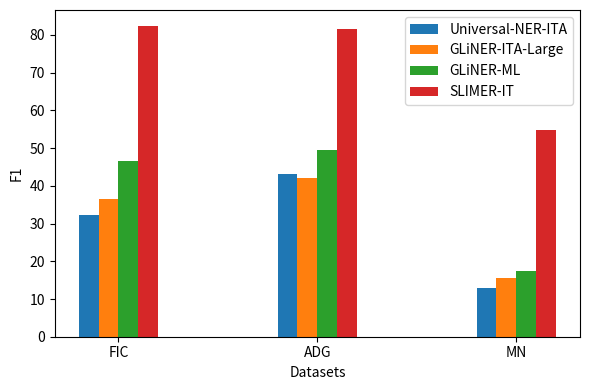

Source code (Python):
import matplotlib.pyplot as plt
import numpy as np
import os

if __name__ == '__main__':

    # Data
    datasets = ['FIC', 'ADG', 'MN']
    models = ['Universal-NER-ITA', 'GLiNER-ITA-Large', 'GLiNER-ML', 'SLIMER-IT']
    scores = [
        [32.4, 43.2, 12.8],  # Universal-NER-ITA
        [36.6, 42.0, 15.5],  # GLiNER-ITA-Large
        [46.5, 49.4, 17.4],  # GLiNER-ML
        [82.5, 81.7, 54.7]  # SLIMER-IT
    ]

    # Number of bars per dataset
    n_models = len(models)

    # Set up the x locations for the groups and bar width
    x = np.arange(len(datasets))
    width = 0.1  # The width of the bars

    # Create the plot
    fig, ax = plt.subplots(figsize=(6, 4))
    # colors = ['blue', 'red', 'green', 'purple']


    # Plot each model's bars, shifting the x location for each model's bar
    for i, model_scores in enumerate(scores):
        ax.bar(x + i * width, model_scores, width, label=models[i]) #, color=colors[i])

    # Add some text for labels, title, and custom x-axis tick labels
    ax.set_xlabel('Datasets')
    ax.set_ylabel('F1')
    # ax.set_title('Comparison of Zero-Shot NER Models on Italian Datasets')
    ax.set_xticks(x + width * (n_models - 1) / 2)
    ax.set_xticklabels(datasets)
    ax.legend()

    # Display the plot
    plt.tight_layout()
    plt.show()
    exit()

    # Example data: a dictionary of datasets where each dataset contains a dictionary of models and their F1 scores
    f1_scores = {
        'WN (supervised)': {'Camoscio': 81.50, 'LLaMA2': 83.24, 'Mistral': 85.55, 'LLaMA3': 85.38, 'LLaMAntino3': 85.78}, #, 'GNER': 90.3, 'extremITLLaMA': 89.1, 'GLiNER-MultiLingual': 70.6, 'Seq.Lab. RoBERTa': 84.1},
        'FIC (OOD)': {'Camoscio': 85.08, 'LLaMA2': 88.81, 'Mistral': 92.78, 'LLaMA3': 84.38, 'LLaMAntino3': 82.52}, # 'GNER': 88.9, 'extremITLLaMA': 90.3, 'GLiNER-MultiLingual': 46.5, 'Seq.Lab. RoBERTa': 70.1},
        'ADG (OOD)': {'Camoscio': 76.00, 'LLaMA2': 79.26, 'Mistral': 80.56, 'LLaMA3': 78.29, 'LLaMAntino3': 81.65}, # 'GNER': 82.5, 'extremITLLaMA': 83.4, 'GLiNER-MultiLingual': 49.4, 'Seq.Lab. RoBERTa': 74.0},
        'MN (unseen NEs)': {'Camoscio': 38.68, 'LLaMA2': 35.16, 'Mistral': 40.64, 'LLaMA3': 50.74, 'LLaMAntino3': 54.65} # 'GNER': 1.2, 'extremITLLaMA': 0.2, 'GLiNER-MultiLingual': 17.4, 'Seq.Lab. RoBERTa': 0}
    }

    # Extract datasets and models
    datasets = list(f1_scores.keys())
    models = list(f1_scores[datasets[0]].keys())

    # Number of datasets and models
    n_datasets = len(datasets)
    n_models = len(models)

    # Create a figure and a set of subplots
    fig, ax = plt.subplots(figsize=(10, 5))
    #ax.grid(True, which='both', axis='y', color='lightgrey', linestyle='--', linewidth=0.5)

    # Define the width of each bar
    bar_width = 0.05
    # Define the separation between groups
    group_offset = 0.1
    # Define the separation between bars within a group
    bar_offset = 0.01

    # Set positions of the bars on the x-axis
    indices = np.arange(n_datasets) * (n_models * (bar_width + bar_offset) + group_offset)

    # Colors for each model (optional)
    #colors = ['b', 'g', 'r', 'c', 'm', 'y', 'k']
    #hatch_patterns = ['/', '*', 'x', '-', '+', 'x', 'o']
    #hatch_patterns = ['/', '/', '/', '/', '/', '', '', '', '']

    # Plotting each model's F1 scores for each dataset
    for i, model in enumerate(models):
        f1_model_scores = [f1_scores[dataset][model] for dataset in datasets]
        ax.bar(indices + i * (bar_width + bar_offset), f1_model_scores, bar_width, label=model) #, hatch=hatch_patterns[i % len(hatch_patterns)])#, color=colors[i % len(colors)])

    # Add labels, title, and legend
    #ax.set_xlabel('Datasets')
    ax.set_ylabel(u"\u03bc-F1", fontsize=16)
    #ax.set_title('F1 Scores of Models on Different Datasets')
    ax.set_xticks(indices + (n_models - 1) * (bar_width + bar_offset) / 2)
    ax.set_xticklabels(datasets, fontsize=14)
    ax.set_yticks(range(10, 101, 10), labels=range(10, 101, 10), fontsize=16)
    ax.legend(fontsize=14)

    plt.tight_layout()
    plt.savefig(os.path.join('../../exp_outputs/plots', 'comparing_all_IT_models_hist.pdf'), dpi=300, bbox_inches='tight')

    # Show plot
    plt.show()

    """
    # micro-F1 per model on supervised WN
    supervised_micro_scores = {
        'LLaMA2': {'SLIMER-IT': 83.24, 'w/o D&G': 80.69},
        'Camoscio': {'SLIMER-IT': 81.5, 'w/o D&G': 81.8},
        'Mistral': {'SLIMER-IT': 85.55, 'w/o D&G': 82.71},
        'LLaMA3': {'SLIMER-IT': 82.91, 'w/o D&G': 85.93},
        'LLaMAntino3': {'SLIMER-IT': 83.93, 'w/o D&G': 84.11}
    }

    ood_FIC_micro_scores = {
        'LLaMA2': {'SLIMER-IT': 88.81, 'w/o D&G': 80.45},
        'Camoscio': {'SLIMER-IT': 85.08, 'w/o D&G': 82.44},
        'Mistral': {'SLIMER-IT': 92.78, 'w/o D&G': 85.61},
        'LLaMA3': {'SLIMER-IT': 84.48, 'w/o D&G': 82.85},
        'LLaMAntino3': {'SLIMER-IT': 83.65, 'w/o D&G': 85.96}
    }

    ood_ADG_micro_scores = {
        'LLaMA2': {'SLIMER-IT': 79.26, 'w/o D&G': 73.81},
        'Camoscio': {'SLIMER-IT': 76, 'w/o D&G': 79.01},
        'Mistral': {'SLIMER-IT': 80.56, 'w/o D&G': 75.8},
        'LLaMA3': {'SLIMER-IT': 74.31, 'w/o D&G': 80},
        'LLaMAntino3': {'SLIMER-IT': 76.33, 'w/o D&G': 73.72}
    }

    unseen_Multinerd_micro_scores = {
        'LLaMA2': {'SLIMER-IT': 35.16, 'w/o D&G': 32.38},
        'Camoscio': {'SLIMER-IT': 38.38, 'w/o D&G': 32.28},
        'Mistral': {'SLIMER-IT': 40.64, 'w/o D&G': 35.63},
        'LLaMA3': {'SLIMER-IT': 47.83, 'w/o D&G': 27.62},
        'LLaMAntino3': {'SLIMER-IT': 53.56, 'w/o D&G': 42.08}
    }

    datasets = [supervised_micro_scores, ood_FIC_micro_scores, ood_ADG_micro_scores, unseen_Multinerd_micro_scores]
    titles = ['WikiNews (supervised)', 'FICtion (OOD)', 'ADeGasperi (OOD)', 'MultinerdIT (OOD & Unseen NEs)']

    fig, axes = plt.subplots(nrows=1, ncols=len(titles), figsize=(15, 5))

    for idx, (data, ax, title) in enumerate(zip(datasets, axes, titles)):
        # Extracting data for plotting
        models = list(data.keys())
        sub_names = list(data[models[0]].keys())

        models.append('GNER')
        gner_scores = {
            'WikiNews (supervised)': 90.31,
            'FICtion (OOD)': 88.91,
            'ADeGasperi (OOD)': 82.47,
            'MultinerdIT (OOD & Unseen NEs)': 1.22
        }

        gner_score = gner_scores[title]

        n_models = len(models)
        n_subs = len(sub_names)

        # Creating sub-model data
        sub1_scores = [data[model][sub_names[1]] for model in models if model not in ['GNER']]
        sub2_scores = [data[model][sub_names[0]] for model in models if model not in ['GNER']]

        # Creating arrays for the x positions and heights
        x = np.arange(n_models-1)  # the label locations
        width = 0.3  # the width of the bars

        # Plotting
        rects1 = ax.bar(x - width / 2, sub1_scores, width, label=sub_names[1])
        rects2 = ax.bar(x + width / 2, sub2_scores, width, label=sub_names[0])

        rects3 = ax.bar(x[-1] + 3.3*width, gner_score, width, label='GNER', color='green')  # Plotting GNER in red

        # Adding labels, title, and custom x-axis tick labels, etc.
        if idx == 0:
            ax.set_ylabel(u"\u03bc-F1\n", fontsize=12)
        ax.set_title(title)
        # model_labels = ['\n' + model if i % 2 else model for i, model in enumerate(models)]
        ax.set_xticks(np.arange(len(models)), labels=models, rotation=90, ha='center')
        #ax.set_xticklabels(models)
        ax.legend()
        #ax.grid()

        # Clipping the y-axis to a maximum of 100
        min_clip_x = 50
        if min(sub1_scores) > min_clip_x or min(sub2_scores) > min_clip_x:
            ax.set_ylim(min_clip_x, 100)
        else:
            ax.set_ylim(0, 100)

    fig.tight_layout()

    # Save the figure as a PDF
    plt.savefig('../../paper/plots/models_comparison_hist.pdf')

    plt.show()
    
    """